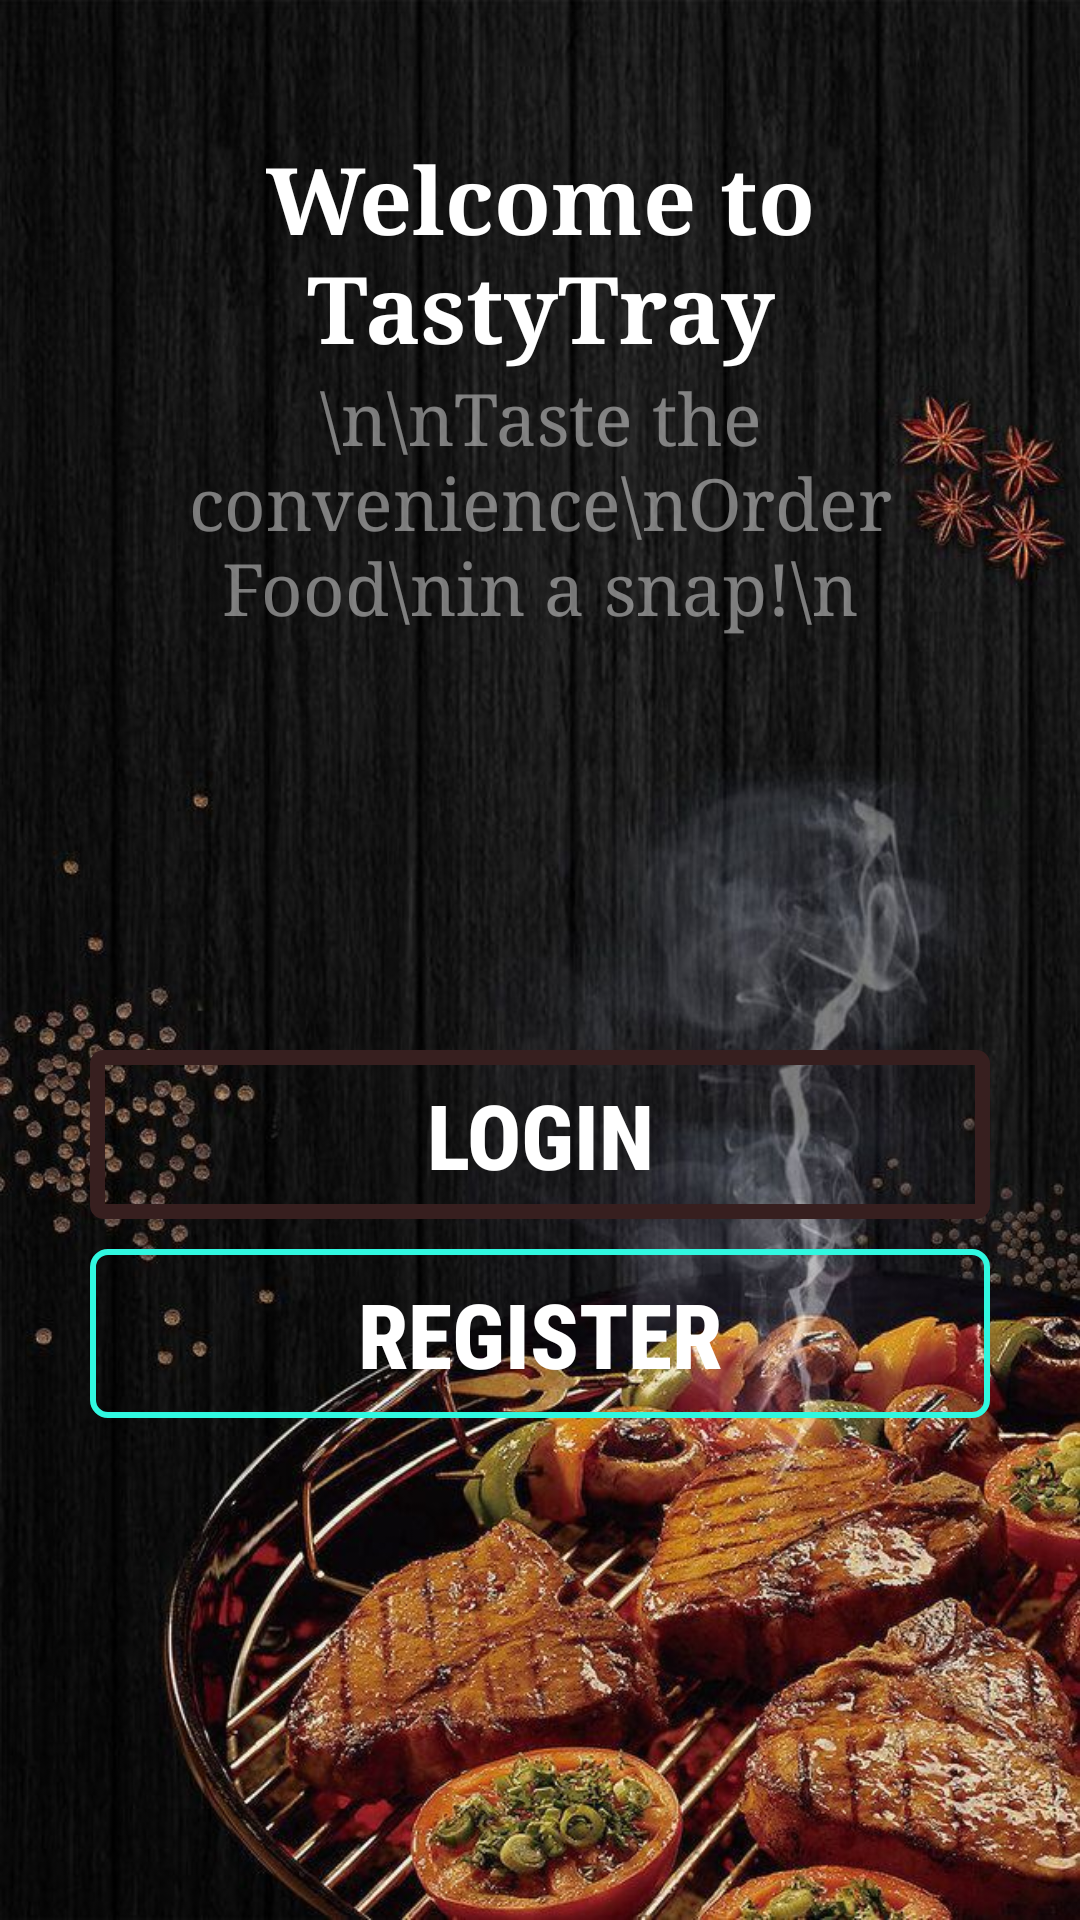

Produce the Android XML layout that renders to this screen, including the resource entries it uses.
<!-- AndroidManifest.xml: application theme Theme.TastyTray -->
<!-- res/layout/activity_main.xml -->
<?xml version="1.0" encoding="utf-8"?>
<RelativeLayout xmlns:android="http://schemas.android.com/apk/res/android"
    xmlns:app="http://schemas.android.com/apk/res-auto"
    xmlns:tools="http://schemas.android.com/tools"
    android:id="@+id/main"
    android:layout_width="match_parent"
    android:layout_height="match_parent"
    tools:context=".MainActivity">

    <ImageView
        android:id="@+id/imageView6"
        android:layout_width="match_parent"
        android:layout_height="match_parent"
        android:scaleType="centerCrop"
        app:srcCompat="@drawable/mainback" />

    <LinearLayout
        android:layout_width="match_parent"
        android:layout_height="wrap_content"
        android:layout_marginTop="320dp"
        android:orientation="vertical"
        android:padding="30dp">

        <Button
            android:id="@+id/btnLogin"
            android:layout_width="match_parent"
            android:layout_height="wrap_content"
            android:layout_marginBottom="10dp"
            android:background="@drawable/btn7"
            android:fontFamily="sans-serif-condensed-medium"
            android:padding="8dp"
            android:text="Login"
            android:textColor="@color/white"
            android:textSize="30sp"
            android:textStyle="bold" />


        <Button
            android:id="@+id/btnRegister"
            android:layout_width="match_parent"
            android:layout_height="wrap_content"
            android:background="@drawable/btn1"
            android:fontFamily="sans-serif-condensed-medium"
            android:padding="8dp"
            android:text="Register"
            android:textColor="@color/white"
            android:textSize="30sp"
            android:textStyle="bold" />

    </LinearLayout>


    <LinearLayout
        android:layout_width="match_parent"
        android:layout_height="wrap_content"
        android:orientation="vertical"
        android:padding="30dp"
        >
        <TextView
            android:id="@+id/textView"
            android:layout_width="match_parent"
            android:layout_height="wrap_content"
            android:fontFamily="serif"
            android:gravity="center"
            android:layout_marginTop="15dp"
            android:text="Welcome to TastyTray"
            android:textColor="@color/white"
            android:textSize="31sp"
            android:textStyle="bold" />

        <TextView
            android:layout_width="match_parent"
            android:layout_height="wrap_content"
            android:text="\n\nTaste the convenience\nOrder Food\nin a snap!\n"
            android:textColor="@color/orderButtonBackground"
            android:textSize="24sp"
            android:gravity="center"
            android:alpha="0.5"
            android:fontFamily="serif"
            />




    </LinearLayout>


</RelativeLayout>
<!-- resources referenced by this layout -->
<resources>
  <color name="orderButtonBackground">#E8E8E8</color>
  <color name="white">#FFFFFFFF</color>
  <!-- drawable btn1 (drawable) -->
  <?xml version="1.0" encoding="utf-8"?>
  <shape android:shape="rectangle" xmlns:android="http://schemas.android.com/apk/res/android">
   <stroke android:color="#30F8E0" android:width="2dp"/>
      <corners android:radius="5dp"/>
  </shape>
  <!-- drawable btn7 (drawable) -->
  <?xml version="1.0" encoding="utf-8"?>
  <shape android:shape="rectangle" xmlns:android="http://schemas.android.com/apk/res/android">
      <stroke android:color="#371F1F" android:width="5dp"/>
      <corners android:radius="2dp"/>
  </shape>
  <!-- drawable mainback: png bitmap (drawable, 898223 bytes) -->
  <style name="Theme.TastyTray" parent="Base.Theme.TastyTray" />
  <style name="Base.Theme.TastyTray" parent="Theme.AppCompat.Light.NoActionBar">
          
          
      </style>
</resources>
